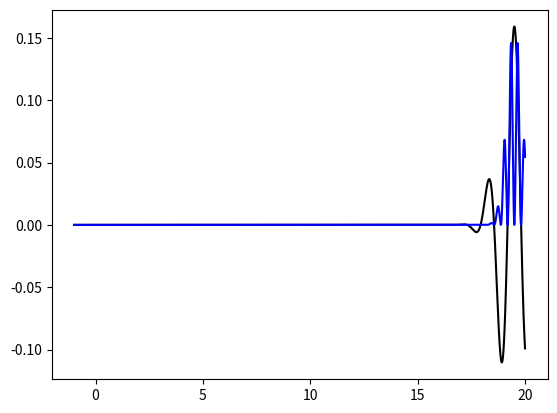

Write Python code to recreate this figure.
import numpy as np
import matplotlib.pyplot as plt
import cmath
def Psi(x,c,t):
    return (1/(np.pi*2))*np.exp(-(x-c*t)**2) * np.exp(5j*(x-c*t))
vel = 0.3
xmax = 20
x = np.arange(-1, xmax, 0.0005)
for i in range(0,int(xmax/vel)):
    plt.clf()
    plt.plot(x, Psi(x,vel,i).real, 'k')
    plt.plot(x, 1000*(Psi(x,vel,i).real*Psi(x,vel,i).imag)**2, 'b')
    plt.pause(0.000000001)
plt.show()
